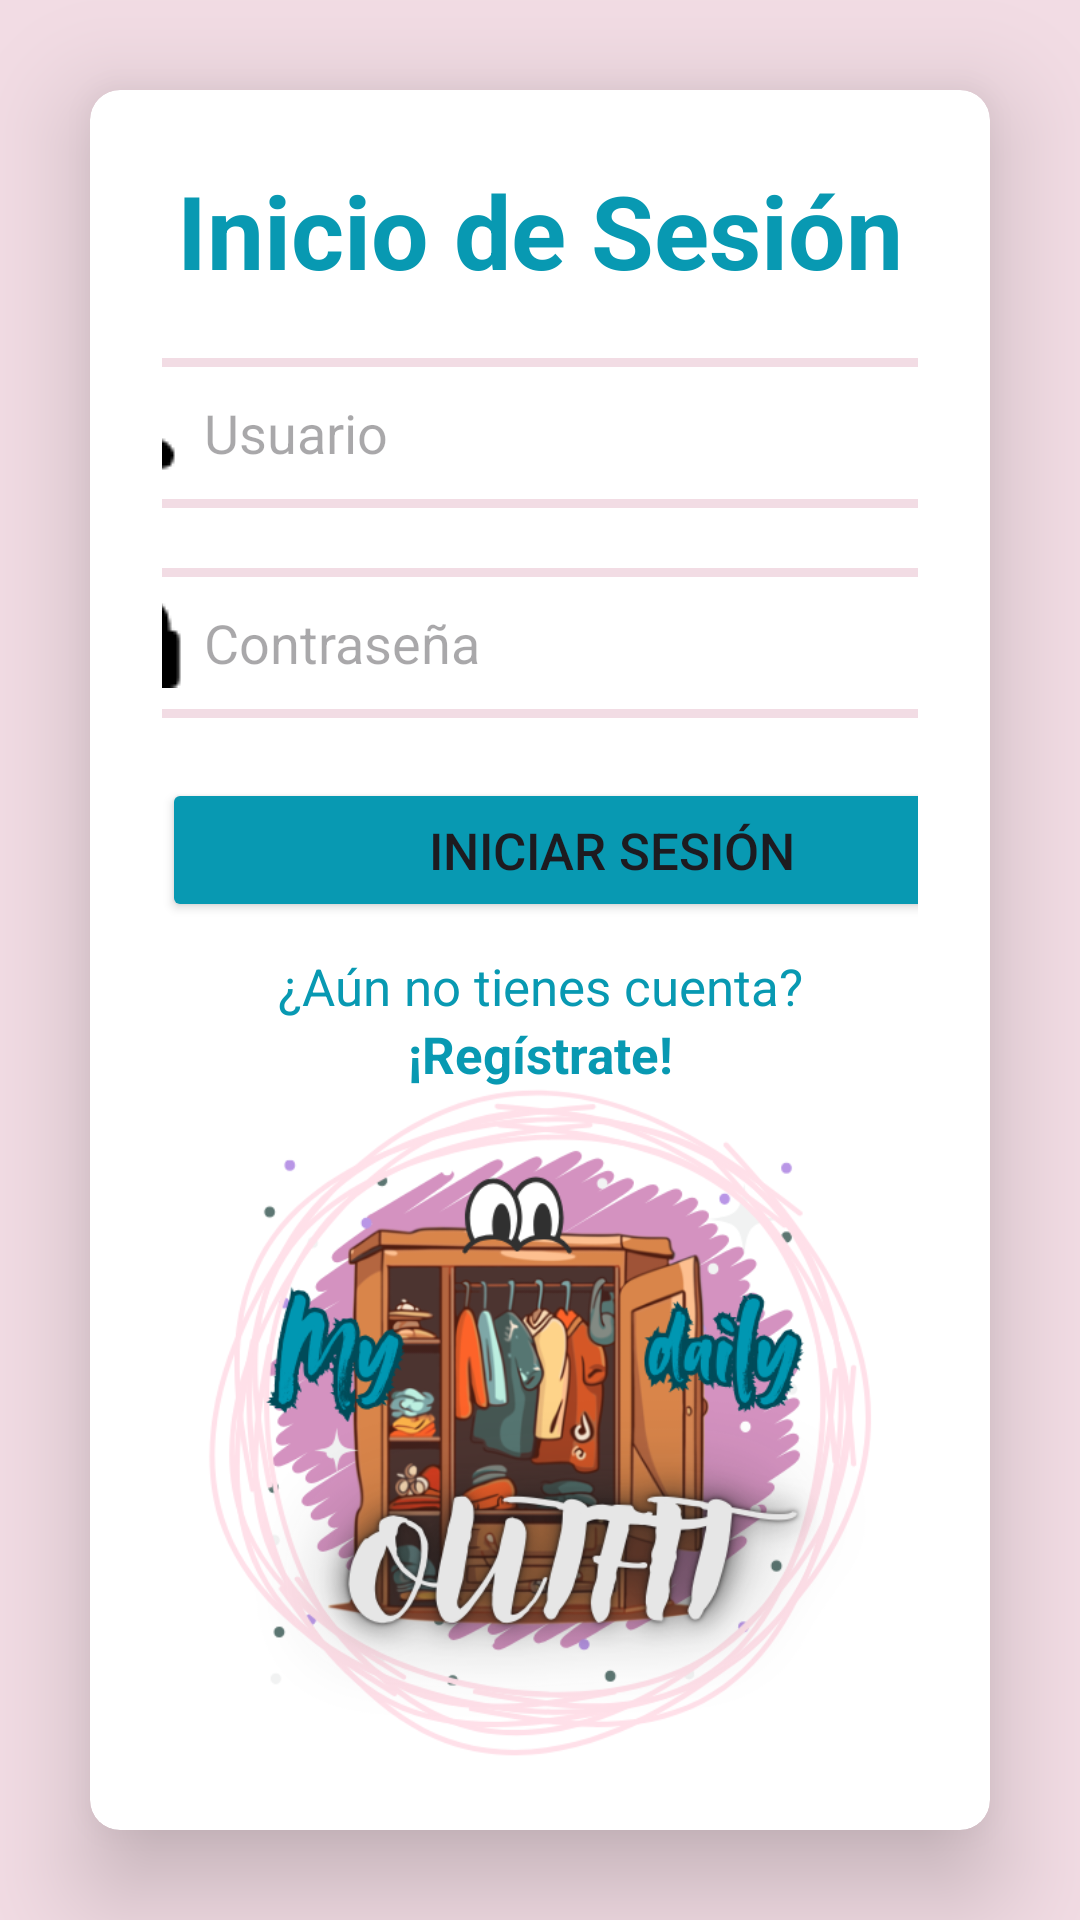

Layout XML and referenced resources for this Android screen:
<!-- AndroidManifest.xml: application theme Theme.MyDailyOutfit -->
<!-- res/layout/activity_login.xml -->
<?xml version="1.0" encoding="utf-8"?>
<LinearLayout xmlns:android="http://schemas.android.com/apk/res/android"
    xmlns:app="http://schemas.android.com/apk/res-auto"
    xmlns:tools="http://schemas.android.com/tools"
    android:id="@+id/main"
    android:layout_width="match_parent"
    android:layout_height="match_parent"
    android:background="@color/background"
    android:gravity="center"
    tools:context=".Login">

    <androidx.cardview.widget.CardView
        android:layout_width="match_parent"
        android:layout_height="wrap_content"
        android:layout_margin="30dp"
        android:background="@drawable/custom_edittext"
        app:cardCornerRadius="10dp"
        app:cardElevation="20dp">

        <LinearLayout
            android:layout_width="match_parent"
            android:layout_height="wrap_content"
            android:orientation="vertical"
            android:layout_gravity="center_horizontal"
            android:padding="24dp">


            <TextView
                android:layout_width="match_parent"
                android:layout_height="wrap_content"
                android:text="@string/inicio_de_sesi_n"
                android:textColor="@color/myDailyOutfit"
                android:textSize="34sp"
                android:textAlignment="center"
                android:textStyle="bold"/>

            <EditText
                android:id="@+id/etUsuario"
                android:layout_width="304dp"
                android:layout_height="50dp"
                android:layout_marginTop="20dp"
                android:layout_gravity="center"
                android:background="@drawable/custom_edittext"
                android:drawableLeft="@drawable/usuario"
                android:drawablePadding="5dp"
                android:ems="10"
                android:hint="@string/usuario"
                android:importantForAutofill="no"
                android:inputType="text"
                android:paddingLeft="5dp"
                android:textColor="@color/myDailyOutfit" />

            <EditText
                android:id="@+id/etClave"
                android:layout_width="304dp"
                android:layout_height="50dp"
                android:layout_gravity="center"
                android:layout_marginTop="20dp"
                android:background="@drawable/custom_edittext"
                android:drawableLeft="@drawable/candado"
                android:drawablePadding="5dp"
                android:ems="10"
                android:hint="@string/contrase_a"
                android:inputType="textPassword"
                android:paddingLeft="5dp"
                android:textColor="@color/myDailyOutfit"
                tools:ignore="Autofill" />

            <Button
                android:id="@+id/btniniciarsesion"
                android:layout_width="300dp"
                android:layout_height="wrap_content"
                android:layout_marginTop="20dp"
                android:backgroundTint="@color/myDailyOutfit"
                android:text="@string/iniciar_sesi_n"
                android:onClick="IniciarSesion"
                android:textSize="17sp" />

            <TextView
                android:layout_width="match_parent"
                android:layout_height="wrap_content"
                android:text="@string/a_n_no_tienes_cuenta"
                android:textColor="@color/myDailyOutfit"
                android:textSize="17dp"
                android:textAlignment="center"
                android:layout_marginTop="10dp"/>

            <TextView
                android:id="@+id/tvRegistrarse"
                android:layout_width="match_parent"
                android:layout_height="wrap_content"
                android:text="@string/registrate"
                android:textColor="@color/myDailyOutfit"
                android:textSize="17dp"
                android:textAlignment="center"
                android:textStyle="bold" />

            <ImageView
                android:id="@+id/imageView"
                android:layout_width="match_parent"
                android:layout_height="wrap_content"
                app:srcCompat="@drawable/logo"
                android:contentDescription="@string/logo_inicio_de_sesi_n"/>

        </LinearLayout>


    </androidx.cardview.widget.CardView>

</LinearLayout>
<!-- resources referenced by this layout -->
<resources>
  <color name="background">#F2DCE4</color>
  <color name="myDailyOutfit"> #0899b2</color>
  <!-- drawable candado: png bitmap (drawable, 589 bytes) -->
  <!-- drawable custom_edittext (drawable) -->
  <?xml version="1.0" encoding="utf-8"?>
  <shape xmlns:android="http://schemas.android.com/apk/res/android">
  
      <stroke
          android:width="3dp"
          android:color="@color/background"
          />
      <corners
          android:radius="10dp"/>
  </shape>
  <!-- drawable logo: png bitmap (drawable, 181932 bytes) -->
  <!-- drawable usuario: png bitmap (drawable, 458 bytes) -->
  <string name="a_n_no_tienes_cuenta">¿Aún no tienes cuenta?</string>
  <string name="contrase_a">Contraseña</string>
  <string name="iniciar_sesi_n">Iniciar Sesión</string>
  <string name="inicio_de_sesi_n">Inicio de Sesión</string>
  <string name="logo_inicio_de_sesi_n">Logo Inicio de Sesión</string>
  <string name="registrate">¡Regístrate!</string>
  <string name="usuario">Usuario</string>
  <style name="Theme.MyDailyOutfit" parent="Base.Theme.MyDailyOutfit" />
  <style name="Base.Theme.MyDailyOutfit" parent="Theme.Material3.DayNight.NoActionBar">
          
          
      </style>
</resources>
